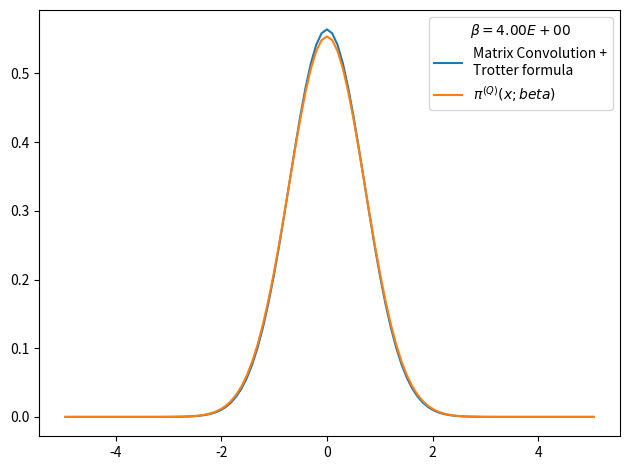

Reproduce this figure in Python.
# -*- coding: utf-8 -*-
from __future__ import division
import numpy as np
import matplotlib.pyplot as plt
from time import time

def rho_free(x,xp,beta):
    """
    Uso: devuelve elemento de matriz dsnsidad para el caso de una partícula libre en un toro infinito.
    """
    return (2.*np.pi*beta)**(-0.5) * np.exp(-(x-xp)**2 / (2 * beta) )

def harmonic_potential(x):
    return 0.5*x**2

def anharmonic_potential(x):
    return 0.5*x**2 - x**3 + x**4

def QHO_canonical_ensemble(x,beta):
    """
    Uso:    calcula probabilidad teórica cuántica de encontrar al osciladoe armónico 
            (presente en un baño térmico) en la posición x.
    
    Recibe:
        x: float            -> posición
        beta: float         -> inverso de temperatura en unidades reducidas beta = 1/T.
    
    Devuelve:
        probabilidad teórica cuántica en posición dada para temperatura T dada. 
    """
    return (np.tanh(beta/2.)/np.pi)**0.5 * np.exp(- x**2 * np.tanh(beta/2.))

def rho_trotter(grid, beta, potential=harmonic_potential):
    """
    Uso:    devuelve matriz densidad en aproximación de Trotter para altas temperaturas y un potencial dado

    Recibe:
        grid: list      -> lista de dimensión N
        beta: float     -> inverso de temperatura en unidades reducidas
        potential: func -> potencial de interacción

    Devuelve:
        matrix          -> matriz densidad de dimension NxN
    """
    return np.array([ [ rho_free(x , xp,beta) * np.exp(-0.5*beta*(potential(x)+potential(xp))) for x in grid] for xp in grid])

x_max = 5.
nx = 100
dx = 2. * x_max / (nx - 1)
grid_x = np.array([i*dx for i in range(-int((nx-1)/2), int(nx/2 + 1))])
N_beta = 14
beta_fin = 4
beta_ini = beta_fin/N_beta
rho = rho_trotter(grid_x,beta_ini/N_beta)
for i in range(N_beta):
    rho = np.dot(rho,rho)
    rho *= dx
    beta_ini *= 2.
    print('%d) beta: %.2E -> %.2E'%(i, beta_ini/2,beta_ini))

rho_normalized = rho/(np.trace(rho)*dx)

weights = np.diag(rho_normalized)

plt.figure()
plt.plot(grid_x, weights, label = 'Matrix Convolution +\nTrotter formula')
plt.plot(grid_x, QHO_canonical_ensemble(grid_x,beta_fin), label=u'$\pi^{(Q)}(x;beta)$' )
plt.legend(title=u'$\\beta=%.2E$'%beta_fin)
plt.tight_layout()
plt.show()
plt.close()
